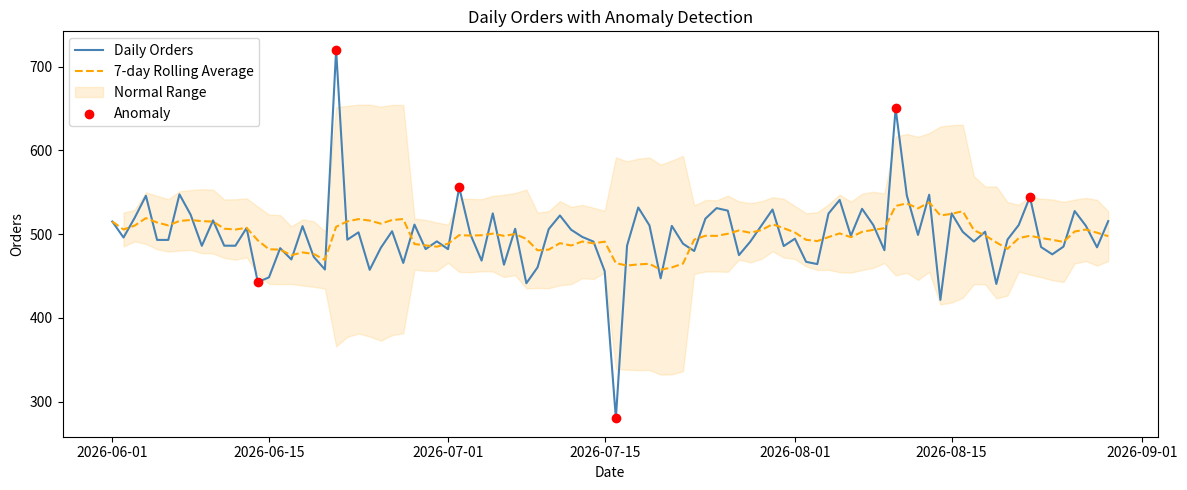

Recreate this plot in Python.
"""
Metric Anomaly Monitor
Tracks a daily operational metric, calculates a rolling baseline,
and flags days that deviate significantly from normal.
"""

import pandas as pd
import numpy as np
import matplotlib.pyplot as plt

# ---------- PART A: Simulate realistic daily data ----------
np.random.seed(42)  # so results are reproducible while you're testing

num_days = 90
dates = pd.date_range(start="2026-06-01", periods=num_days, freq="D")

# Base pattern: orders hover around 500/day with normal random noise
base_orders = np.random.normal(loc=500, scale=30, size=num_days)

# Inject a few deliberate anomalies so the detector has something to catch
base_orders[20] = 720   # sudden spike
base_orders[45] = 280   # sudden drop
base_orders[70] = 650   # moderate spike

df = pd.DataFrame({"date": dates, "orders": base_orders})

# ---------- PART B: Rolling baseline ----------
window = 7
df["rolling_mean"] = df["orders"].rolling(window=window, min_periods=1).mean()
df["rolling_std"] = df["orders"].rolling(window=window, min_periods=1).std()

# ---------- PART C: Flag anomalies ----------
THRESHOLD = 1.5  # number of standard deviations that counts as "unusual"

df["deviation"] = (df["orders"] - df["rolling_mean"]) / df["rolling_std"]
df["is_anomaly"] = df["deviation"].abs() > THRESHOLD

# ---------- PART D: Log alerts with context ----------
anomalies = df[df["is_anomaly"]]

print(f"Checked {num_days} days of data. Found {len(anomalies)} anomalies.\n")

for _, row in anomalies.iterrows():
    direction = "HIGH" if row["deviation"] > 0 else "LOW"
    print(
        f"[{row['date'].date()}] ANOMALY ({direction}): "
        f"orders={row['orders']:.0f}, "
        f"expected~{row['rolling_mean']:.0f}, "
        f"deviation={row['deviation']:.2f} std devs"
    )

# ---------- PART E: Visualize ----------
plt.figure(figsize=(12, 5))
plt.plot(df["date"], df["orders"], label="Daily Orders", color="steelblue")
plt.plot(df["date"], df["rolling_mean"], label="7-day Rolling Average", color="orange", linestyle="--")

# Shaded "normal" band = rolling_mean +/- threshold * rolling_std
plt.fill_between(
    df["date"],
    df["rolling_mean"] - THRESHOLD * df["rolling_std"],
    df["rolling_mean"] + THRESHOLD * df["rolling_std"],
    color="orange",
    alpha=0.15,
    label="Normal Range",
)

# Mark anomalies
plt.scatter(anomalies["date"], anomalies["orders"], color="red", zorder=5, label="Anomaly")

plt.title("Daily Orders with Anomaly Detection")
plt.xlabel("Date")
plt.ylabel("Orders")
plt.legend()
plt.tight_layout()
plt.savefig("anomaly_chart.png")
print("\nChart saved as anomaly_chart.png")
plt.show()
